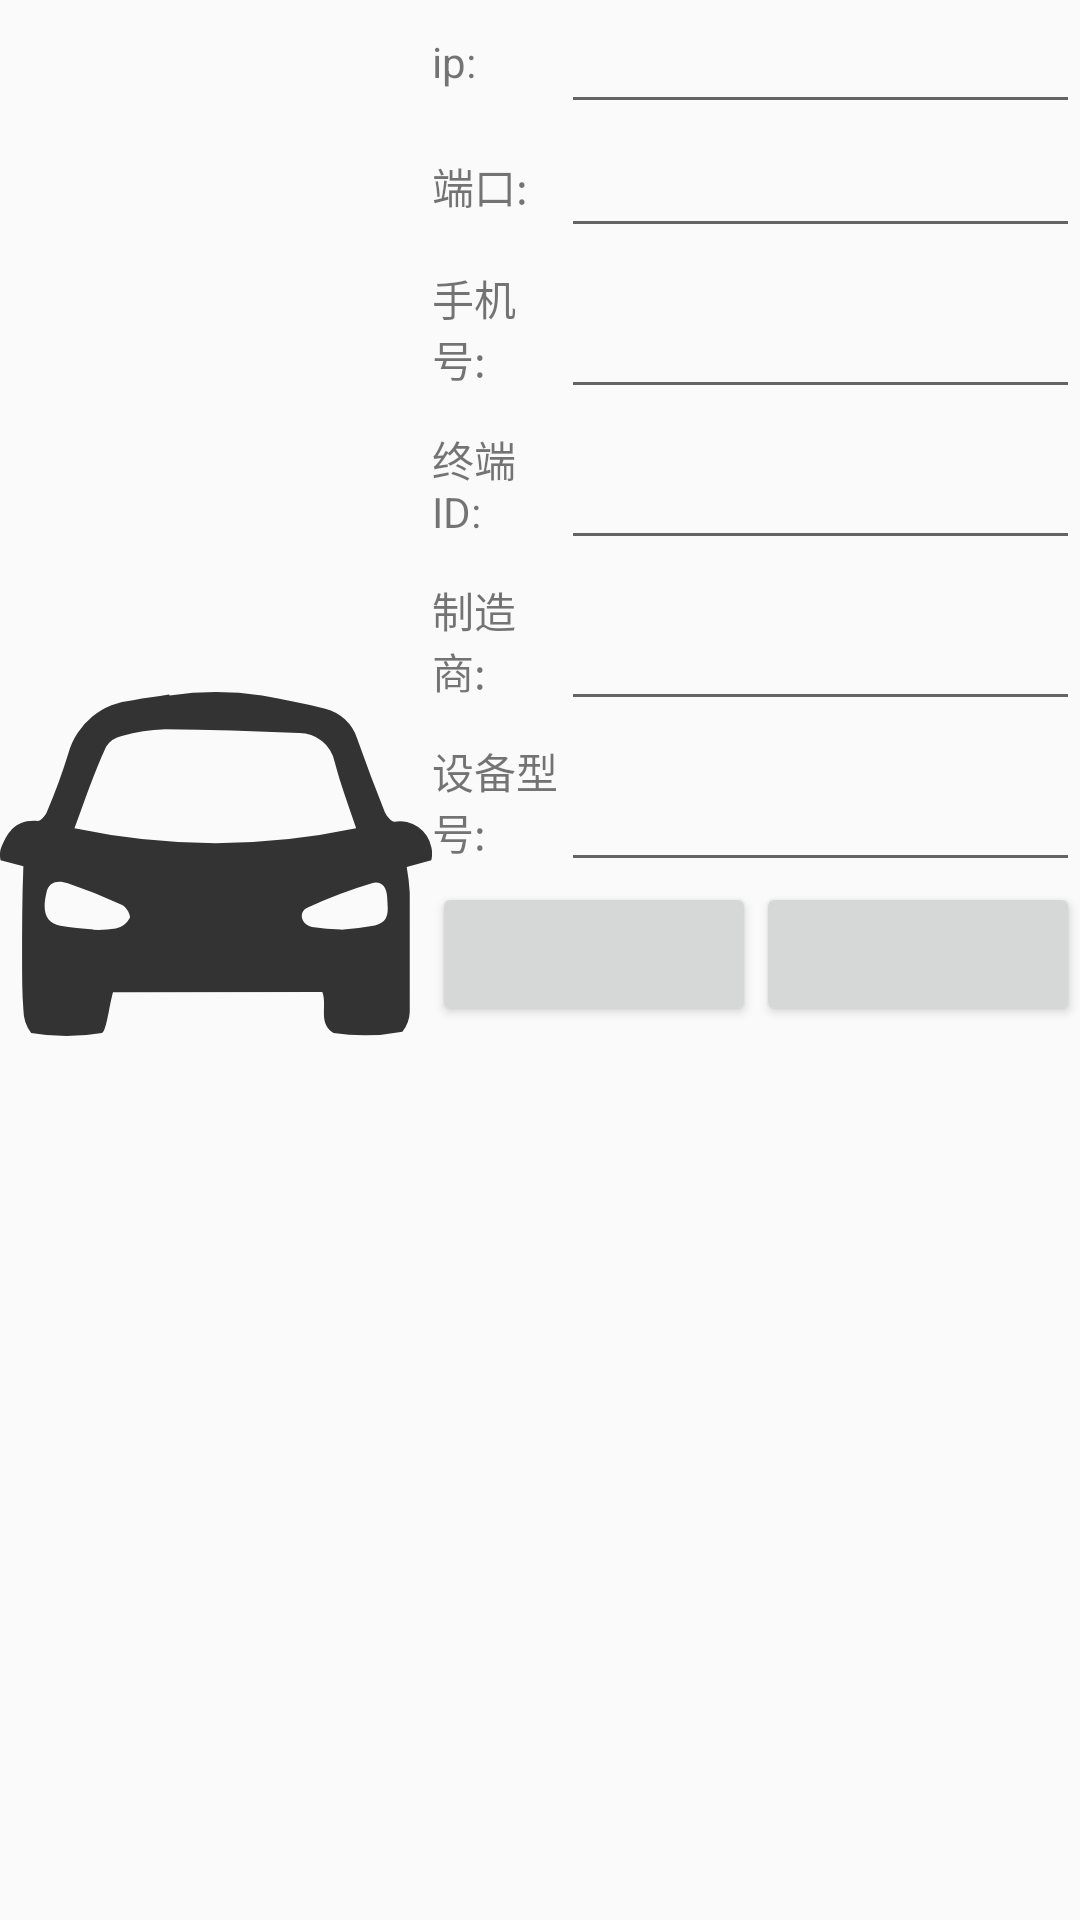

Here is an Android app screen rendered from its layout file. Give the layout XML and the strings, colors and styles it references.
<!-- AndroidManifest.xml: application theme Theme.MyTestAPP -->
<!-- res/layout/car_dialog.xml -->
<?xml version="1.0" encoding="utf-8"?>
<LinearLayout xmlns:android="http://schemas.android.com/apk/res/android"
    xmlns:tools="http://schemas.android.com/tools"
    android:layout_width="match_parent"
    android:layout_height="match_parent">
    <LinearLayout
        android:layout_width="0dp"
        android:layout_height="match_parent"
        android:layout_weight="4"
        android:orientation="vertical">
        <ImageView
            android:id="@+id/car"
            android:layout_width="match_parent"
            android:layout_height="0dp"
            android:layout_weight="9"
            android:src="@drawable/ic_car_status"
            />
        <TextView
            android:id="@+id/car_status"
            android:layout_width="match_parent"
            android:layout_height="0dp"
            android:layout_weight="1"
            android:gravity="center"
            android:textSize="20dp"
            android:text=""
            />
    </LinearLayout>

    <LinearLayout
        android:layout_width="0dp"
        android:layout_height="match_parent"
        android:layout_weight="6"
        android:orientation="vertical">
        <LinearLayout
            android:layout_width="match_parent"
            android:layout_height="wrap_content"
            android:orientation="horizontal">

            <TextView
                android:id="@+id/ip_TextView"
                android:layout_width="0dp"
                android:layout_height="match_parent"
                android:layout_weight="2"
                android:gravity="center|left"
                android:text="ip:" />

            <EditText
                android:id="@+id/ip_EditText"
                android:layout_width="0dp"
                android:layout_height="match_parent"
                android:layout_weight="8"
                android:gravity="center|left"
                android:text="" />

        </LinearLayout>
        <LinearLayout
            android:layout_width="match_parent"
            android:layout_height="wrap_content"
            android:orientation="horizontal">

            <TextView
                android:id="@+id/port_TextView"
                android:layout_width="0dp"
                android:layout_height="match_parent"
                android:layout_weight="2"
                android:gravity="center|left"
                android:text="端口:" />

            <EditText
                android:id="@+id/port_EditText"
                android:layout_width="0dp"
                android:layout_height="match_parent"
                android:layout_weight="8"
                android:gravity="center|left"
                android:text="" />
        </LinearLayout>

        <LinearLayout
            android:layout_width="match_parent"
            android:layout_height="wrap_content"
            android:orientation="horizontal">

            <TextView
                android:id="@+id/phoneNumber_textView"
                android:layout_width="0dp"
                android:layout_height="match_parent"
                android:layout_weight="2"
                android:gravity="center|left"
                android:text="手机号:" />

            <EditText
                android:id="@+id/phoneNumber_EditText"
                android:layout_width="0dp"
                android:layout_height="match_parent"
                android:layout_weight="8"
                android:gravity="center|left"
                android:text="" />
        </LinearLayout>

        <LinearLayout
            android:layout_width="match_parent"
            android:layout_height="wrap_content"
            android:orientation="horizontal">

            <TextView
                android:id="@+id/deviceID_textView"
                android:layout_width="0dp"
                android:layout_height="match_parent"
                android:layout_weight="2"
                android:gravity="center|left"
                android:text="终端ID:" />

            <EditText
                android:id="@+id/deviceID_EditText"
                android:layout_width="0dp"
                android:layout_height="match_parent"
                android:layout_weight="8"
                android:gravity="center|left"
                android:text="" />
        </LinearLayout>



        <LinearLayout
            android:layout_width="match_parent"
            android:layout_height="wrap_content"
            android:orientation="horizontal">

            <TextView
                android:id="@+id/factory_textView"
                android:layout_width="0dp"
                android:layout_height="match_parent"
                android:layout_weight="2"
                android:gravity="center|left"
                android:text="制造商:" />

            <EditText
                android:id="@+id/factory_EditText"
                android:layout_width="0dp"
                android:layout_height="match_parent"
                android:layout_weight="8"
                android:gravity="center|left"
                android:text="" />
        </LinearLayout>

        <LinearLayout
            android:layout_width="match_parent"
            android:layout_height="wrap_content"
            android:orientation="horizontal">

            <TextView
                android:id="@+id/deviceModel_textView"
                android:layout_width="0dp"
                android:layout_height="match_parent"
                android:layout_weight="2"
                android:gravity="center|left"
                android:text="设备型号:" />

            <EditText
                android:id="@+id/deviceModel_EditText"
                android:layout_width="0dp"
                android:layout_height="match_parent"
                android:layout_weight="8"
                android:gravity="center|left"
                android:text="" />
        </LinearLayout>

        <LinearLayout
            android:layout_width="match_parent"
            android:layout_height="wrap_content"
            android:orientation="horizontal">

            <Button
                android:id="@+id/OK_Button"
                android:layout_width="0dp"
                android:layout_height="match_parent"
                android:layout_weight="1"
                android:gravity="center"
                android:text="" />

            <Button
                android:id="@+id/No_Button"
                android:layout_width="0dp"
                android:layout_height="match_parent"
                android:layout_weight="1"
                android:gravity="center"
                android:text="" />
        </LinearLayout>
    </LinearLayout>

</LinearLayout>
<!-- resources referenced by this layout -->
<resources>
  <!-- drawable ic_car_status (drawable) -->
  <vector android:height="199.4018dp" android:viewportHeight="1024"
      android:viewportWidth="1027" android:width="200dp" xmlns:android="http://schemas.android.com/apk/res/android">
      <path android:fillColor="#333333" android:pathData="M403.3,110.6a742.9,742.9 0,0 1,219.6 0c51.2,10.2 102.4,18.4 150.5,31.7a107.5,107.5 0,0 1,75.8 71.2q31.2,88.1 65.5,174.6c4.1,9.7 16.4,24.1 23.6,23A75.8,75.8 0,0 1,1025.3 471.6a66,66 0,0 1,0 31.7l-58.4,15.9a516.1,516.1 0,0 1,7.2 61.4v283.6a80.9,80.9 0,0 1,-17.4 47.1,479.2 479.2,0 0,1 -163.8,3.1c-37.9,-24.1 -14.3,-64.5 -26.6,-97.3L268.6,817.2c-9.7,34.8 -15.4,93.2 -26.6,97.3a486.4,486.4 0,0 1,-167.9 0,91.6 91.6,0 0,1 -18.4,-54.3C52.5,819.2 52.5,780.3 52.5,740.4c0,-74.2 0,-148.5 3.1,-223.2L1.3,502.8a58.9,58.9 0,0 1,0 -25.1C16.7,436.7 37.2,405 89.9,409.6c6.1,0 17.9,-12.3 21.5,-21.5a1378.3,1378.3 0,0 0,51.2 -139.8,174.1 174.1,0 0,1 153.6,-126.5c28.2,-5.1 57.3,-8.7 85.5,-13.3zM177,427a1617.4,1617.4 0,0 0,669.7 0c-18.9,-56.8 -37.9,-107.5 -51.2,-158.7a85,85 0,0 0,-85 -68.1c-106,-4.6 -212.5,-8.2 -318.5,-9.2a453.1,453.1 0,0 0,-102.4 15.9,58.4 58.4,0 0,0 -37.4,25.6C223.6,294.4 202.1,358.4 177,427zM220.5,668.7A249.9,249.9 0,0 0,275.3 665.6a51.2,51.2 0,0 0,33.3 -25.1c2.6,-7.7 -9.2,-26.6 -19.5,-31.2a1196.5,1196.5 0,0 0,-128 -51.2c-21.5,-7.2 -46.1,-5.6 -51.2,24.6 -10.2,44.5 0,69.1 33.3,76.3 26.1,5.1 51.2,6.1 79.9,8.7zM810.8,668.7a730.6,730.6 0,0 0,80.4 -10.2c38.4,-8.7 30.2,-39.9 29.2,-67.1s-15.4,-39.9 -36.4,-33.8a1110,1110 0,0 0,-153.6 58.4c-22.5,10.8 -14.3,40.4 11.3,46.1a576.5,576.5 0,0 0,69.1 6.1z"/>
  </vector>
  <style name="Theme.MyTestAPP" parent="Theme.AppCompat.Light.NoActionBar">
          
          <item name="colorPrimary">@color/purple_500</item>
          <item name="colorPrimaryVariant">@color/purple_700</item>
          <item name="colorOnPrimary">@color/white</item>
          
          <item name="colorSecondary">@color/teal_200</item>
          <item name="colorSecondaryVariant">@color/teal_700</item>
          <item name="colorOnSecondary">@color/black</item>
          
          <item name="android:statusBarColor" tools:targetApi="l">?attr/colorPrimaryVariant</item>
          
      </style>
  <!-- not gathered from this repository: default colours our renderer supplied (Android Studio template values) -->
  <color name="purple_500">#FF6200EE</color>
  <color name="purple_700">#FF3700B3</color>
  <color name="teal_200">#FF03DAC5</color>
  <color name="teal_700">#FF018786</color>
  <color name="black">#FF000000</color>
  <color name="white">#FFFFFFFF</color>
</resources>
